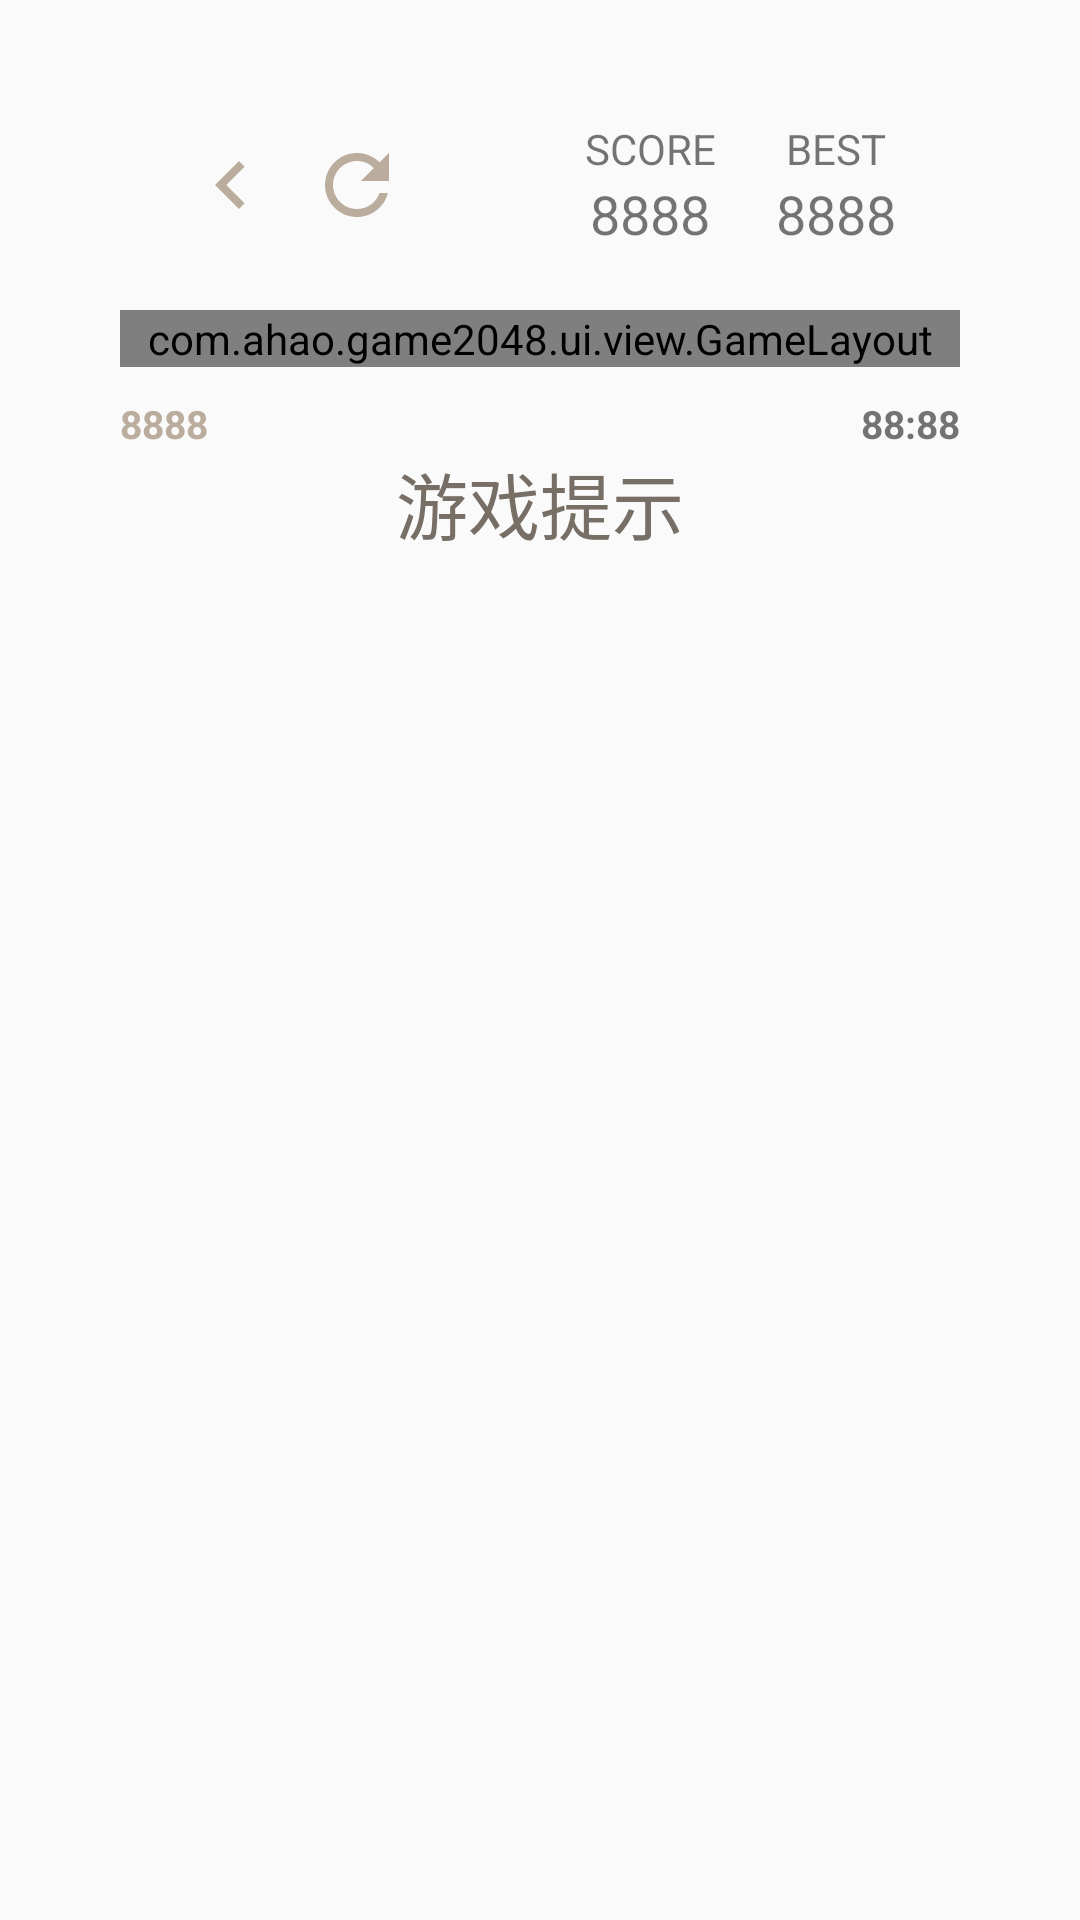

Here is an Android app screen rendered from its layout file. Give the layout XML and the strings, colors and styles it references.
<!-- AndroidManifest.xml: application theme AppTheme -->
<!-- res/layout/frag_game.xml -->
<?xml version="1.0" encoding="utf-8"?>
<LinearLayout xmlns:android="http://schemas.android.com/apk/res/android"
    xmlns:app="http://schemas.android.com/apk/res-auto"
    android:layout_width="match_parent"
    android:layout_height="match_parent"
    android:orientation="vertical"
    android:padding="40dp">

    <LinearLayout
        android:layout_width="match_parent"
        android:layout_height="wrap_content"
        android:layout_marginBottom="20dp"
        android:gravity="center"
        android:orientation="horizontal">

        <ImageButton
            android:id="@+id/btn_back"
            android:layout_width="wrap_content"
            android:layout_height="wrap_content"
            android:layout_marginEnd="10dp"
            android:layout_marginRight="10dp"
            android:background="?attr/selectableItemBackground"
            android:src="@drawable/ic_chevron_left_32dp" />

        <ImageButton
            android:id="@+id/btn_refresh"
            android:layout_width="wrap_content"
            android:layout_height="wrap_content"
            android:layout_marginEnd="60dp"
            android:layout_marginRight="60dp"
            android:background="?attr/selectableItemBackground"
            android:src="@drawable/ic_refresh_32dp" />

        <LinearLayout
            android:layout_width="wrap_content"
            android:layout_height="wrap_content"
            android:layout_marginEnd="20dp"
            android:layout_marginRight="20dp"
            android:gravity="center"
            android:orientation="vertical">

            <TextView
                android:layout_width="wrap_content"
                android:layout_height="wrap_content"
                android:text="@string/score" />

            <TextView
                android:id="@+id/text_score"
                android:layout_width="wrap_content"
                android:layout_height="wrap_content"
                android:text="8888"
                android:textSize="18sp" />
        </LinearLayout>

        <LinearLayout
            android:layout_width="wrap_content"
            android:layout_height="wrap_content"
            android:gravity="center"
            android:orientation="vertical">

            <TextView
                android:layout_width="wrap_content"
                android:layout_height="wrap_content"
                android:text="@string/best" />

            <TextView
                android:id="@+id/text_best"
                android:layout_width="wrap_content"
                android:layout_height="wrap_content"
                android:text="8888"
                android:textSize="18sp" />
        </LinearLayout>
    </LinearLayout>

    <FrameLayout
        android:layout_width="match_parent"
        android:layout_height="wrap_content">
        <com.ahao.game2048.ui.view.GameLayout
            android:id="@+id/layout_classic_game"
            android:layout_width="match_parent"
            android:layout_height="wrap_content"
            app:bgColor="@color/bg_common"
            app:gap="10dp"
            app:radius="15"
            app:sharedPreference="@string/classic_mode"
            />
        <com.ahao.game2048.ui.view.GameLayout
            android:id="@+id/layout_time_game"
            android:layout_width="match_parent"
            android:layout_height="wrap_content"
            app:bgColor="@color/bg_common"
            app:gap="10dp"
            app:radius="15"
            app:sharedPreference="@string/time_trial"
            />
    </FrameLayout>

    <RelativeLayout
        android:layout_width="match_parent"
        android:layout_height="wrap_content"
        android:layout_marginTop="10dp">


        <TextView
            android:id="@+id/text_moves"
            android:layout_width="wrap_content"
            android:layout_height="wrap_content"
            android:layout_alignParentLeft="true"
            android:layout_alignParentStart="true"
            android:layout_centerHorizontal="true"
            android:text="8888"
            android:textColor="@color/bg_btn"
            android:textSize="13sp"
            android:textStyle="bold" />

        <TextView
            android:id="@+id/text_time"
            android:layout_width="wrap_content"
            android:layout_height="wrap_content"
            android:layout_alignParentEnd="true"
            android:layout_alignParentRight="true"
            android:layout_centerHorizontal="true"
            android:text="88:88"
            android:textSize="13sp"
            android:textStyle="bold" />
    </RelativeLayout>

    <TextView
        android:id="@+id/text_tip"
        android:layout_width="match_parent"
        android:layout_height="wrap_content"
        android:gravity="center"
        android:textColor="@color/text_title"
        android:textSize="24sp"
        android:text="游戏提示"/>
</LinearLayout>
<!-- resources referenced by this layout -->
<resources>
  <color name="bg_btn">#bbad9e</color>
  <color name="bg_common">#a49381</color>
  <color name="text_title">#776e65</color>
  <!-- drawable ic_chevron_left_32dp (drawable) -->
  <vector android:height="32dp" android:viewportHeight="24.0"
      android:viewportWidth="24.0" android:width="32dp" xmlns:android="http://schemas.android.com/apk/res/android">
      <path android:fillColor="@color/bg_btn"
          android:pathData="M15.41,7.41L14,6l-6,6 6,6 1.41,-1.41L10.83,12z"/>
  </vector>
  <!-- drawable ic_refresh_32dp (drawable) -->
  <vector android:height="32dp" android:viewportHeight="24.0"
      android:viewportWidth="24.0" android:width="32dp" xmlns:android="http://schemas.android.com/apk/res/android">
      <path android:fillColor="@color/bg_btn" android:pathData="M17.65,6.35C16.2,4.9 14.21,4 12,4c-4.42,0 -7.99,3.58 -7.99,8s3.57,8 7.99,8c3.73,0 6.84,-2.55 7.73,-6h-2.08c-0.82,2.33 -3.04,4 -5.65,4 -3.31,0 -6,-2.69 -6,-6s2.69,-6 6,-6c1.66,0 3.14,0.69 4.22,1.78L13,11h7V4l-2.35,2.35z"/>
  </vector>
  <string name="best">BEST</string>
  <string name="classic_mode">Classic_mode</string>
  <string name="score">SCORE</string>
  <string name="time_trial">Time_trial</string>
  <style name="AppTheme" parent="Theme.AppCompat.Light.NoActionBar">
          
          <item name="colorPrimary">@color/colorPrimary</item>
          <item name="colorPrimaryDark">@color/colorPrimaryDark</item>
          <item name="colorAccent">@color/colorAccent</item>
      </style>
  <color name="colorPrimary">#faf8ef</color>
  <color name="colorPrimaryDark">#faf8ef</color>
  <color name="colorAccent">#776e65</color>
</resources>
